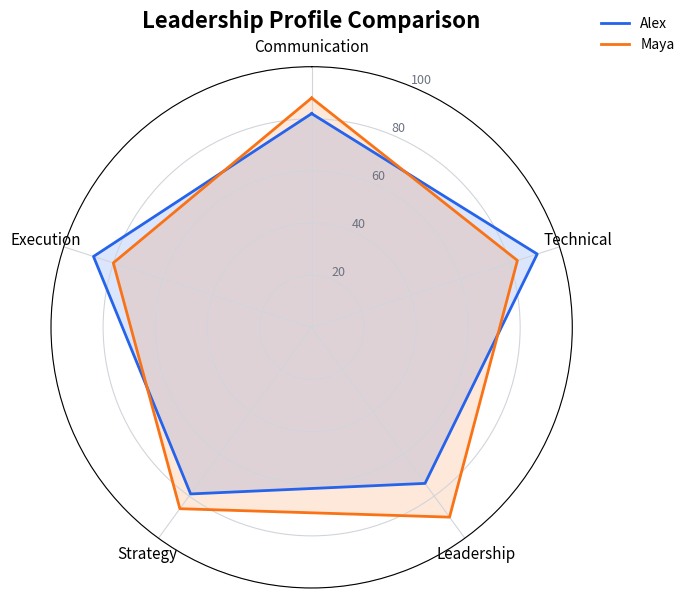

Generate this figure with matplotlib:
import matplotlib.pyplot as plt
import numpy as np

# 1. Define each dimension and scores on one common 0–100 scale.
skills = ["Communication", "Technical", "Leadership", "Strategy", "Execution"]
alex_scores = [82, 91, 74, 79, 88]
maya_scores = [88, 83, 90, 86, 80]

# 2. Calculate evenly spaced angles for the radar axes.
#    `endpoint=False` avoids duplicating the first angle at this stage.
angles = np.linspace(0, 2 * np.pi, len(skills), endpoint=False).tolist()

# 3. Repeat the first angle and score to close each polygon.
angles += angles[:1]
alex_values = alex_scores + alex_scores[:1]
maya_values = maya_scores + maya_scores[:1]

# 4. Create polar axes. `projection="polar"` is required for a radar chart.
fig, ax = plt.subplots(figsize=(7, 7), subplot_kw={"projection": "polar"})

# 5. Put the first category at the top and arrange axes clockwise.
ax.set_theta_offset(np.pi / 2)
ax.set_theta_direction(-1)

# 6. Position each category label at its corresponding angle.
ax.set_xticks(angles[:-1])
ax.set_xticklabels(skills, fontsize=11)

# 7. Configure the shared radial scale and its reference rings.
ax.set_ylim(0, 100)
ax.set_yticks([20, 40, 60, 80, 100])
ax.set_yticklabels(["20", "40", "60", "80", "100"], color="#6B7280", fontsize=9)
ax.grid(color="#D1D5DB", linewidth=0.8)

# 8. Draw and lightly fill a polygon for each person.
ax.plot(angles, alex_values, color="#2563EB", linewidth=2, label="Alex")
ax.fill(angles, alex_values, color="#2563EB", alpha=0.16)

ax.plot(angles, maya_values, color="#F97316", linewidth=2, label="Maya")
ax.fill(angles, maya_values, color="#F97316", alpha=0.16)

# 9. Add a title and legend. Place the legend outside to avoid covering data.
ax.set_title("Leadership Profile Comparison", fontsize=16, fontweight="bold", pad=28)
ax.legend(loc="upper right", bbox_to_anchor=(1.22, 1.12), frameon=False)

# 10. Apply spacing, save a high-resolution image, and display the chart.
fig.tight_layout()
fig.savefig("radar_chart.png", dpi=200, bbox_inches="tight")
plt.show()
